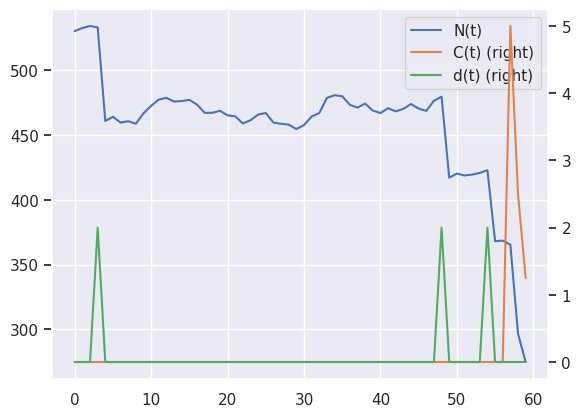

This figure's Python source:
# -*- coding: utf-8 -*-
"""
[Treatment Effects with RNNs] cancer_simulation
Created on 2/4/2018 8:14 AM

Medically realistic data simulation for small-cell lung cancer based on Geng et al 2017.
URL: https://www.nature.com/articles/s41598-017-13646-z

Notes:
- Simulation time taken to be in days

@author: limsi
"""

import logging
import numpy as np
import pandas as pd
import matplotlib.pyplot as plt
import seaborn as sns
from scipy.stats import truncnorm  # we need to sample from truncated normal distributions
sns.set()

# ~~~~~~~~~~~~~~~~~~~~~~~~~~~~~~~~~~~~~~~~~~~~~~~~~~~~~~~~~~~~~~~~~~~~~~~~~~~~~~~~~~~~~~~~~~~~~~
# Simulation Constants

# Spherical calculations - tumours assumed to be spherical per Winer-Muram et al 2002.
# URL: https://pubs.rsna.org/doi/10.1148/radiol.2233011026?url_ver=Z39.88-2003&rfr_id=ori%3Arid%3Acrossref.org&rfr_dat=cr_pub%3Dpubmed
def calc_volume(diameter):
    return  4 / 3 * np.pi * (diameter / 2) ** 3


def calc_diameter(volume):
    return ((volume / (4 / 3 * np.pi)) ** (1 / 3)) * 2


# Tumour constants per
tumour_cell_density = 5.8 * 10 ** 8  # cells per cm^3
tumour_death_threshold = calc_volume(13)  # assume spherical

# Patient cancer stage. (mu, sigma, lower bound, upper bound) - for lognormal dist
tumour_size_distributions = {'I': (1.72, 4.70, 0.3, 5.0),
                             'II': (1.96, 1.63, 0.3, 13.0),
                             'IIIA': (1.91, 9.40, 0.3, 13.0),
                             'IIIB': (2.76, 6.87, 0.3, 13.0),
                             'IV': (3.86, 8.82, 0.3, 13.0)}  # 13.0 is the death condition

# Observations of stage proportions taken from Detterbeck and Gibson 2008
# - URL: http://www.jto.org/article/S1556-0864(15)33353-0/fulltext#cesec50\
cancer_stage_observations ={'I': 1432,
                            "II": 128,
                            "IIIA": 1306,
                            "IIIB": 7248,
                            "IV": 12840}

# ~~~~~~~~~~~~~~~~~~~~~~~~~~~~~~~~~~~~~~~~~~~~~~~~~~~~~~~~~~~~~~~~~~~~~~~~~~~~~~~~~~~~~~~~~~~~~~
# Simulation Functions

def get_confounding_params(num_patients, chemo_coeff, radio_coeff):
    """

    Get original simulation parameters, and add extra ones to control confounding

    :param num_patients:
    :param chemo_coeff: Bias on action policy for chemotherapy assignments
    :param radio_activation_group: Bias on action policy for chemotherapy assignments
    :return:
    """

    basic_params = get_standard_params(num_patients)
    patient_types = basic_params['patient_types']
    tumour_stage_centres = [s for s in cancer_stage_observations if 'IIIA' not in s]
    tumour_stage_centres.sort()

    # Parameters controlling sigmoid application probabilities
    sigmoid_centre = calc_diameter(tumour_death_threshold) * 2.0 #/ 2.0 #

    basic_params['chemo_sigmoid_intercepts'] = np.array([sigmoid_centre for i in patient_types])
    basic_params['radio_sigmoid_intercepts'] = np.array([sigmoid_centre for i in patient_types])

    basic_params['chemo_sigmoid_betas'] = np.array([chemo_coeff/sigmoid_centre/2.0 for i in patient_types])
    basic_params['radio_sigmoid_betas'] = np.array([radio_coeff/sigmoid_centre/2.0 for i in patient_types])

    return basic_params


def get_standard_params(num_patients):  # additional params
    """
    Simulation parameters from the Nature article + adjustments for static variables

    :param num_patients:
    :return: simulation_parameters
    """

    # Adjustments for static variables
    possible_patient_types = [1, 2, 3]
    patient_types = np.random.choice(possible_patient_types,
                                     num_patients)
    chemo_mean_adjustments = np.array([0.0 if i < 3 else 0.2 for i in patient_types])
    radio_mean_adjustments = np.array([0.0 if i > 1 else 0.2 for i in patient_types])

    total = 0
    for k in cancer_stage_observations:
        total += cancer_stage_observations[k]
    cancer_stage_proportions ={k: cancer_stage_observations[k]/total for k in cancer_stage_observations}

    # remove possible entries
    possible_stages = list(tumour_size_distributions.keys())
    possible_stages.sort()

    initial_stages = np.random.choice(possible_stages, num_patients,
                                      p=[cancer_stage_proportions[k] for k in possible_stages])

    # Get info on patient stages and initial volumes
    output_initial_diam = []
    patient_sim_stages = []
    for stg in possible_stages:
        count = np.sum((initial_stages == stg) * 1)

        mu, sigma, lower_bound, upper_bound = tumour_size_distributions[stg]

        # Convert lognorm bounds in to standard normal bounds
        lower_bound = (np.log(lower_bound) - mu) / sigma
        upper_bound = (np.log(upper_bound) - mu) / sigma

        logging.info(("Simulating initial volumes for stage {} " +
                      " with norm params: mu={}, sigma={}, lb={}, ub={}").format(
            stg,
            mu,
            sigma,
            lower_bound,
            upper_bound))

        norm_rvs = truncnorm.rvs(lower_bound, upper_bound,
                                 size=count)  # truncated normal for realistic clinical outcome

        initial_volume_by_stage = np.exp((norm_rvs * sigma) + mu)
        output_initial_diam += list(initial_volume_by_stage)
        patient_sim_stages += [stg for i in range(count)]

    # Fixed params
    K = calc_volume(11)  # carrying capacity given in cm, so convert to volume
    alpha_beta_ratio = 10
    alpha_rho_corr = 0.87

    # Distributional parameters for dynamics
    parameter_lower_bound = 0.0
    parameter_upper_bound = np.inf
    rho_params = (7 * 10 ** -5, 7.23 * 10 ** -3)
    alpha_params = (0.0398, 0.168)
    beta_c_params = (0.028, 0.0007)

    # Get correlated simulation paramters (alpha, beta, rho) which respects bounds
    alpha_rho_cov = np.array([[alpha_params[1] ** 2,
                               alpha_rho_corr * alpha_params[1] * rho_params[1]],
                              [alpha_rho_corr * alpha_params[1] * rho_params[1],
                               rho_params[1] ** 2]])

    alpha_rho_mean = np.array([alpha_params[0], rho_params[0]])

    simulated_params = []

    while len(simulated_params) < num_patients:  # Keep on simulating till we get the right number of params

        param_holder = np.random.multivariate_normal(alpha_rho_mean, alpha_rho_cov, size=num_patients)

        for i in range(param_holder.shape[0]):

            # Ensure that all params fulfill conditions
            if param_holder[i, 0] > parameter_lower_bound and param_holder[i, 1] > parameter_lower_bound:
                simulated_params.append(param_holder[i, :])

        logging.info("Got correlated params for {} patients".format(len(simulated_params)))

    simulated_params = np.array(simulated_params)[:num_patients, :]  # shorten this back to normal
    alpha_adjustments = alpha_params[0] * radio_mean_adjustments
    alpha = simulated_params[:, 0] + alpha_adjustments
    rho = simulated_params[:, 1]
    beta = alpha / alpha_beta_ratio

    # Get the remaining indep params
    logging.info("Simulating beta c parameters")
    beta_c_adjustments = beta_c_params[0] * chemo_mean_adjustments
    beta_c = beta_c_params[0] + beta_c_params[1] * truncnorm.rvs(
        (parameter_lower_bound - beta_c_params[0]) / beta_c_params[1],
        (parameter_upper_bound - beta_c_params[0]) / beta_c_params[1],
        size=num_patients) + beta_c_adjustments

    output_holder = {'patient_types': patient_types,
                     'initial_stages': np.array(patient_sim_stages),
                     'initial_volumes': calc_volume(np.array(output_initial_diam)), # assumed spherical with diam
                     'alpha': alpha,
                     'rho': rho,
                     'beta': beta,
                     'beta_c': beta_c,
                     'K': np.array([K for i in range(num_patients)]),
                     }
                                        #np.random.exponential(expected_treatment_delay, num_patients),

    # Randomise output params
    logging.info("Randomising outputs")
    idx = [i for i in range(num_patients)]
    np.random.shuffle(idx)

    output_params = {}
    for k in output_holder:
        output_params[k] = output_holder[k][idx]

    return output_params


def simulate(simulation_params, num_time_steps, assigned_actions=None):
    """
    Core routine to generate simulation paths

    :param simulation_params:
    :param num_time_steps:
    :param assigned_actions:
    :return:
    """

    total_num_radio_treatments = 1
    total_num_chemo_treatments = 1

    radio_amt = np.array([2.0 for i in range(total_num_radio_treatments)])  # Gy
    radio_days = np.array([i + 1 for i in range(total_num_radio_treatments)])
    chemo_amt = [5.0 for i in range(total_num_chemo_treatments)]
    chemo_days = [(i + 1) * 7 for i in range(total_num_chemo_treatments)]

    # sort this
    chemo_idx = np.argsort(chemo_days)
    chemo_amt = np.array(chemo_amt)[chemo_idx]
    chemo_days = np.array(chemo_days)[chemo_idx]

    drug_half_life = 1  # one day half life for drugs

    # Unpack simulation parameters
    initial_stages = simulation_params['initial_stages']
    initial_volumes = simulation_params['initial_volumes']
    alphas = simulation_params['alpha']
    rhos = simulation_params['rho']
    betas = simulation_params['beta']
    beta_cs = simulation_params['beta_c']
    Ks = simulation_params['K']
    patient_types = simulation_params['patient_types']
    window_size = simulation_params['window_size']  # controls the lookback of the treatment assignment policy

    # Coefficients for treatment assignment probabilities
    chemo_sigmoid_intercepts = simulation_params['chemo_sigmoid_intercepts']
    radio_sigmoid_intercepts = simulation_params['radio_sigmoid_intercepts']
    chemo_sigmoid_betas = simulation_params['chemo_sigmoid_betas']
    radio_sigmoid_betas = simulation_params['radio_sigmoid_betas']

    num_patients = initial_stages.shape[0]

    # Commence Simulation
    cancer_volume = np.zeros((num_patients, num_time_steps))
    chemo_dosage = np.zeros((num_patients, num_time_steps))
    radio_dosage = np.zeros((num_patients, num_time_steps))
    chemo_application_point = np.zeros((num_patients, num_time_steps))
    radio_application_point = np.zeros((num_patients, num_time_steps))
    sequence_lengths = np.zeros(num_patients)
    death_flags = np.zeros((num_patients, num_time_steps))
    recovery_flags = np.zeros((num_patients, num_time_steps))
    chemo_probabilities = np.zeros((num_patients, num_time_steps))
    radio_probabilities = np.zeros((num_patients, num_time_steps))

    noise_terms = 0.01 * np.random.randn(num_patients,
                                         num_time_steps)  # 5% cell variability
    recovery_rvs = np.random.rand(num_patients, num_time_steps)

    chemo_application_rvs = np.random.rand(num_patients, num_time_steps)
    radio_application_rvs = np.random.rand(num_patients, num_time_steps)

    # Run actual simulation
    for i in range(num_patients):

        logging.info("Simulating patient {} of {}".format(i + 1, num_patients))
        noise = noise_terms[i]

        # initial values
        cancer_volume[i, 0] = initial_volumes[i]
        alpha = alphas[i]
        beta = betas[i]
        beta_c = beta_cs[i]
        rho = rhos[i]
        K = Ks[i]


        # Setup cell volume
        b_death = False
        b_recover = False
        for t in range(1, num_time_steps):

            cancer_volume[i, t] = abs(cancer_volume[i, t - 1] * (1 + \
                                  + rho * np.log(K / cancer_volume[i, t - 1]) \
                                  - beta_c * chemo_dosage[i, t - 1] \
                                  - (alpha * radio_dosage[i, t - 1] + beta * radio_dosage[i, t - 1] ** 2) \
                                  + noise[t]))  # add noise to fit residuals

            current_chemo_dose = 0.0
            previous_chemo_dose = 0.0 if t == 0 else chemo_dosage[i, t-1]

            # Action probabilities + death or recovery simulations
            cancer_volume_used = cancer_volume[i, max(t - window_size, 0):t]
            cancer_diameter_used = np.array([calc_diameter(vol) for vol in cancer_volume_used]).mean()  # mean diameter over 15 days
            cancer_metric_used = cancer_diameter_used

            # probabilities
            if assigned_actions is not None:
                chemo_prob = assigned_actions[i, t, 0]
                radio_prob = assigned_actions[i, t, 1]
            else:

                radio_prob = (1.0 / (1.0 + np.exp(-radio_sigmoid_betas[i]
                                             *(cancer_metric_used - radio_sigmoid_intercepts[i]))))
                chemo_prob = (1.0 / (1.0 + np.exp(- chemo_sigmoid_betas[i] *
                                                  (cancer_metric_used - chemo_sigmoid_intercepts[i]))))
            chemo_probabilities[i, t] = chemo_prob
            radio_probabilities[i, t] = radio_prob

            # Action application
            if radio_application_rvs[i, t] < radio_prob :

                    radio_application_point[i, t] = 1
                    radio_dosage[i, t] = radio_amt[0]

            if chemo_application_rvs[i, t] < chemo_prob:

                # Apply chemo treatment
                chemo_application_point[i, t] = 1
                current_chemo_dose = chemo_amt[0]

            # Update chemo dosage
            chemo_dosage[i, t] = previous_chemo_dose * np.exp(-np.log(2) / drug_half_life) + current_chemo_dose

            if cancer_volume[i, t] > tumour_death_threshold:
                b_death = True
                
            # recovery threshold as defined by the previous stuff
            if recovery_rvs[i, t] < np.exp(-cancer_volume[i, t] * tumour_cell_density):
                b_recover = True

        # Package outputs
        sequence_lengths[i] = int(t+1)
        death_flags[i, t] = 1 if b_death else 0
        recovery_flags[i, t] = 1 if b_recover else 0

    outputs = {'cancer_volume': cancer_volume,
               'chemo_dosage': chemo_dosage,
               'radio_dosage': radio_dosage,
               'chemo_application': chemo_application_point,
               'radio_application': radio_application_point,
               'chemo_probabilities': chemo_probabilities,
               'radio_probabilities': radio_probabilities,
               'sequence_lengths': sequence_lengths,
               'death_flags': death_flags,
               'recovery_flags': recovery_flags,
               'patient_types': patient_types
               }

    return outputs


def get_scaling_params(sim):

    real_idx = ['cancer_volume', 'chemo_dosage', 'radio_dosage']

    # df = pd.DataFrame({k: sim[k] for k in real_idx})
    means = {}
    stds = {}
    seq_lengths = sim['sequence_lengths']
    for k in real_idx:
        active_values = []
        for i in range(seq_lengths.shape[0]):
            end = int(seq_lengths[i])
            active_values += list(sim[k][i, :end])

        means[k] = np.mean(active_values)
        stds[k] = np.std(active_values)

    # Add means for static variables`
    means['patient_types'] = np.mean(sim['patient_types'])
    stds['patient_types'] = np.std(sim['patient_types'])

    return pd.Series(means), pd.Series(stds)

# ~~~~~~~~~~~~~~~~~~~~~~~~~~~~~~~~~~~~~~~~~~~~~~~~~~~~~~~~~~~~~~~~~~~~~~~~~~~~~~~~~~~~~~~~~~~~~~
# Plotting Functions


def plot_treatments(patient):
    df = pd.DataFrame({'N(t)': outputs['cancer_volume'][patient],
                      'C(t)': outputs['chemo_dosage'][patient],
                      'd(t)': outputs['radio_dosage'][patient],
                      })
    df = df[['N(t)', "C(t)", "d(t)"]]
    df.plot(secondary_y=['C(t)', 'd(t)'])
    plt.xlabel("$t$")
    plt.show()


def plot_sigmoid_function():
    """
    Simple plots to visualise probabilities of treatment assignments

    :return:
    """

    # Profile of treatment application sigmoid
    for coeff in [i for i in range(11)]:
        tumour_death_threshold = calc_volume(13)
        assigned_beta = coeff / tumour_death_threshold
        assigned_interp = tumour_death_threshold / 2
        idx = np.array([0.1, 0.2, 0.3, 0.4, 0.5, 0.6, 0.7, 0.8, 0.9])
        volumes = idx * tumour_death_threshold

        def sigmoid_fxn(volume, beta, intercept):
            return (1.0 / (1.0 + np.exp(-beta * (volume - intercept))))

        outputs[coeff] = pd.Series(sigmoid_fxn(volumes, assigned_beta, assigned_interp), index=idx)

    df = pd.DataFrame(outputs)
    df.plot()
    plt.show()

# ~~~~~~~~~~~~~~~~~~~~~~~~~~~~~~~~~~~~~~~~~~~~~~~~~~~~~~~~~~~~~~~~~~~~~~~~~~~~~~~~~~~~~~~~~~~~~~
#  Run Simulation


if __name__ == "__main__":
    logging.basicConfig(format='%(levelname)s:%(message)s', level=logging.INFO)

    np.random.seed(100)

    num_time_steps = 60  # 6 month followup
    num_patients = 10000

    simulation_params = get_confounding_params(num_patients, chemo_coeff=10.0, radio_coeff=10.0)
    simulation_params['window_size'] = 15

    outputs = simulate(simulation_params, num_time_steps)

    # Plot patient
    plot_treatments(572)

    print("fin")
